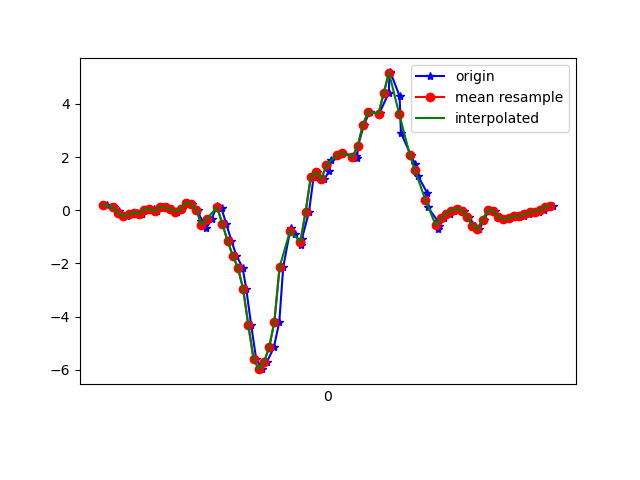

Data behind this chart, as committed beside it:
1617847567739, 543211358958220, 0.21205091, 0.0190146, -0.24302727
1617847567765, 543211377983164, 0.1045, -0.2266, -0.1795
1617847567782, 543211397008108, -0.03596, -0.09216, -0.2088
1617847567796, 543211416033036, -0.1789, 0.02512, -0.1563
1617847567815, 543211435082780, -0.2302, 0.03978, -0.1404
1617847567834, 543211454085644, -0.1484, 0.3525, -0.1563
1617847567853, 543211473108508, -0.08972, 0.03245, -0.08298
1617847567873, 543211492131372, -0.1264, 0.3452, -0.1832
1617847567891, 543211511154220, 0.02513, 0.5969, -0.2369
1617847567916, 543211530201868, 0.05933, 0.07766, -0.254
1617847567929, 543211549227084, -0.04451, 0.5554, -0.364
1617847567948, 543211568250124, 0.129, 0.5932, -0.2956
1617847567967, 543211587273100, 0.1082, 0.1876, -0.3029
1617847567986, 543211606320940, 0.04101, 0.7337, -0.3542
1617847568005, 543211625343980, -0.04696, 0.4503, -0.3371
1617847568025, 543211644366988, 0.03001, 0.3183, -0.4165
1617847568044, 543211663472707, 0.289, 0.6824, -0.4654
1617847568064, 543211682518307, 0.2475, 0.3257, -0.4471
1617847568087, 543211701539139, 0.01169, 0.2377, -0.4666
1617847568100, 543211720559907, -0.411, 0.2597, -0.4752
1617847568119, 543211739580739, -0.6664, 0.2756, -0.5289
1617847568139, 543211758648771, -0.3255, 0.2988, -0.6144
1617847568160, 543211777670595, 0.1693, 0.399, -0.7036
1617847568177, 543211796692355, 0.07155, 0.3733, -0.7329
1617847568195, 543211815714179, -0.5088, 0.1558, -0.7012
1617847568215, 543211834760771, -1.14, -0.1581, -0.5949
1617847568234, 543211853813891, -1.702, -0.5332, -0.4519
1617847568258, 543211872836803, -2.161, -1.155, -0.2039
1617847568272, 543211891859843, -2.96, -2.235, 0.1565
1617847568291, 543211910907587, -4.327, -3.74, 0.3068
1617847568310, 543211929930563, -5.586, -5.288, 0.176
1617847568333, 543211948953603, -5.974, -6.452, -0.2626
1617847568351, 543211968007875, -5.71, -7.132, -1.065
1617847568378, 543211987031043, -5.157, -7.448, -1.815
1617847568399, 543212006054211, -4.192, -7.489, -2.366
1617847568414, 543212025077443, -2.135, -7.124, -2.517
1617847568442, 543212044125443, -0.681, -6.501, -2.594
1617847568459, 543212063142595, -0.8875, -6.069, -2.478
1617847568482, 543212082165571, -1.293, -5.894, -1.975
1617847568486, 543212101188611, -1.066, -5.227, -1.627
1617847568513, 543212120211651, -0.05917, -3.955, -1.626
1617847568531, 543212139259459, 1.265, -2.649, -1.479
1617847568544, 543212158275843, 1.439, -1.629, -1.117
1617847568572, 543212177298691, 1.165, -0.4953, -0.6938
1617847568591, 543212196321539, 1.486, 0.6995, -0.2528
1617847568599, 543212215369155, 1.905, 1.568, 0.1357
1617847568625, 543212234392067, 2.078, 2.192, 0.3446
1617847568641, 543212253414851, 2.137, 2.75, 0.435
1617847568694, 543212272468483, 2.051, 3.266, 0.4277
1617847568698, 543212291491587, 1.984, 3.754, 0.4069
1617847568701, 543212310514435, 2.411, 4.14, 0.3116
1617847568724, 543212329537411, 3.209, 4.528, 0.1125
1617847568746, 543212348585219, 3.711, 5.098, -0.1685
1617847568782, 543212367608707, 3.607, 5.718, -0.3371
1617847568784, 543212386631683, 3.666, 5.855, -0.4483
1617847568819, 543212405679491, 4.401, 5.563, -0.6987
1617847568823, 543212424702467, 5.173, 5.395, -1.228
1617847568826, 543212443725443, 5.182, 5.056, -1.749
1617847568861, 543212462710787, 4.291, 4.459, -1.749
1617847568866, 543212481757827, 2.919, 3.385, -1.668
1617847568903, 543212500779907, 2.095, 2.522, -1.593
... 30 more rows
